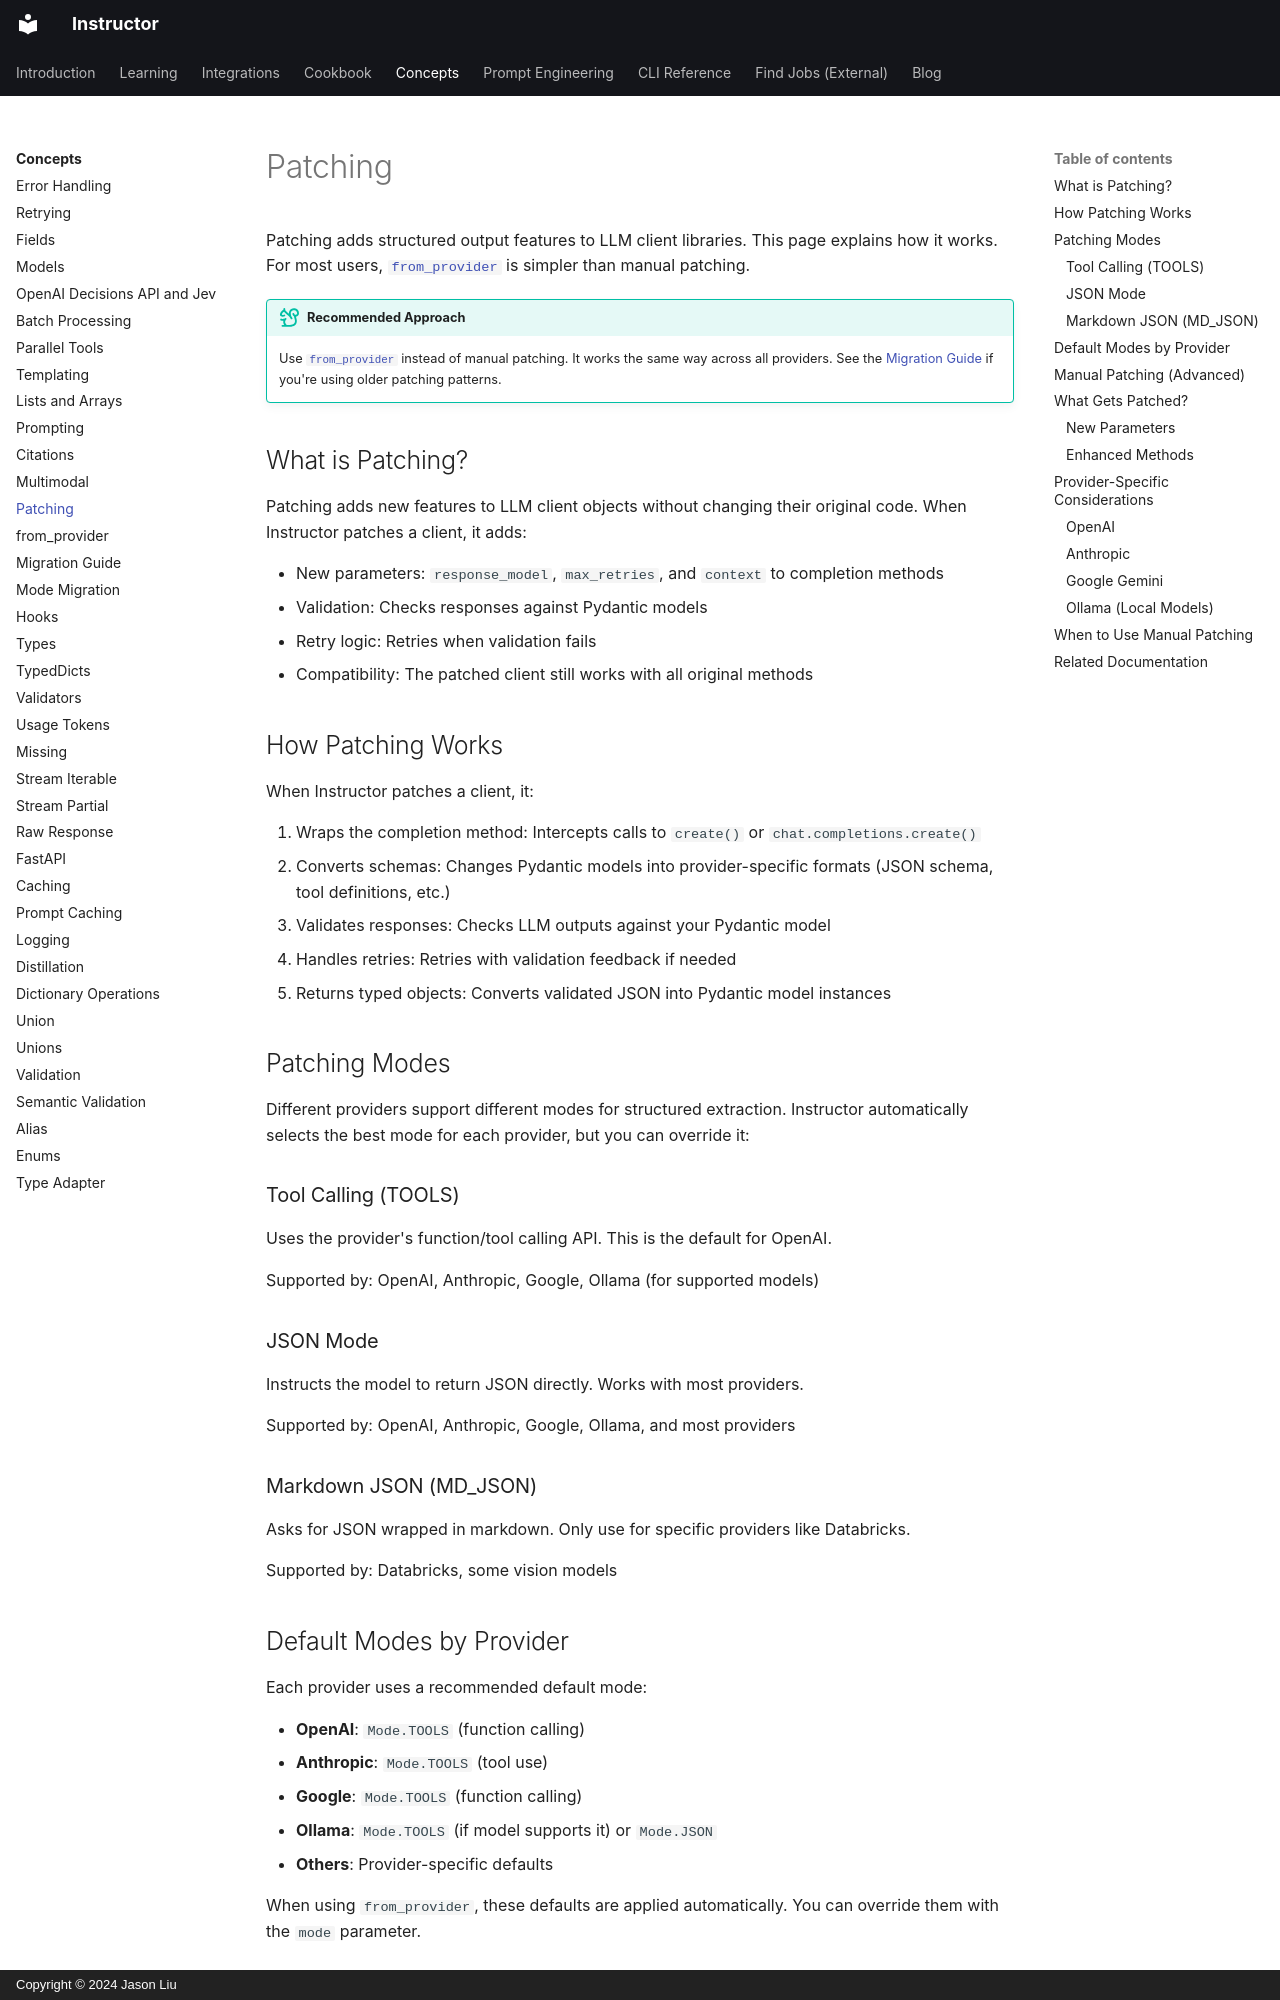

repository: 567-labs/instructor · page: concepts/patching/index.html · generator: mkdocs · copyright: Copyright © 2024 Jason Liu

---
title: How Instructor Patches LLM Clients
description: Learn how Instructor adds structured output capabilities to LLM clients through patching.
---

# Patching

Patching adds structured output features to LLM client libraries. This page explains how it works. For most users, [`from_provider`](./from_provider.md) is simpler than manual patching.

!!! tip "Recommended Approach"
    Use [`from_provider`](./from_provider.md) instead of manual patching. It works the same way across all providers. See the [Migration Guide](./migration.md) if you're using older patching patterns.

## What is Patching?

Patching adds new features to LLM client objects without changing their original code. When Instructor patches a client, it adds:

- New parameters: `response_model`, `max_retries`, and `context` to completion methods
- Validation: Checks responses against Pydantic models
- Retry logic: Retries when validation fails
- Compatibility: The patched client still works with all original methods

## How Patching Works

When Instructor patches a client, it:

1. Wraps the completion method: Intercepts calls to `create()` or `chat.completions.create()`
2. Converts schemas: Changes Pydantic models into provider-specific formats (JSON schema, tool definitions, etc.)
3. Validates responses: Checks LLM outputs against your Pydantic model
4. Handles retries: Retries with validation feedback if needed
5. Returns typed objects: Converts validated JSON into Pydantic model instances

## Patching Modes

Different providers support different modes for structured extraction. Instructor automatically selects the best mode for each provider, but you can override it:

### Tool Calling (TOOLS)

Uses the provider's function/tool calling API. This is the default for OpenAI.

Supported by: OpenAI, Anthropic, Google, Ollama (for supported models)

### JSON Mode

Instructs the model to return JSON directly. Works with most providers.

Supported by: OpenAI, Anthropic, Google, Ollama, and most providers

### Markdown JSON (MD_JSON)

Asks for JSON wrapped in markdown. Only use for specific providers like Databricks.

Supported by: Databricks, some vision models
